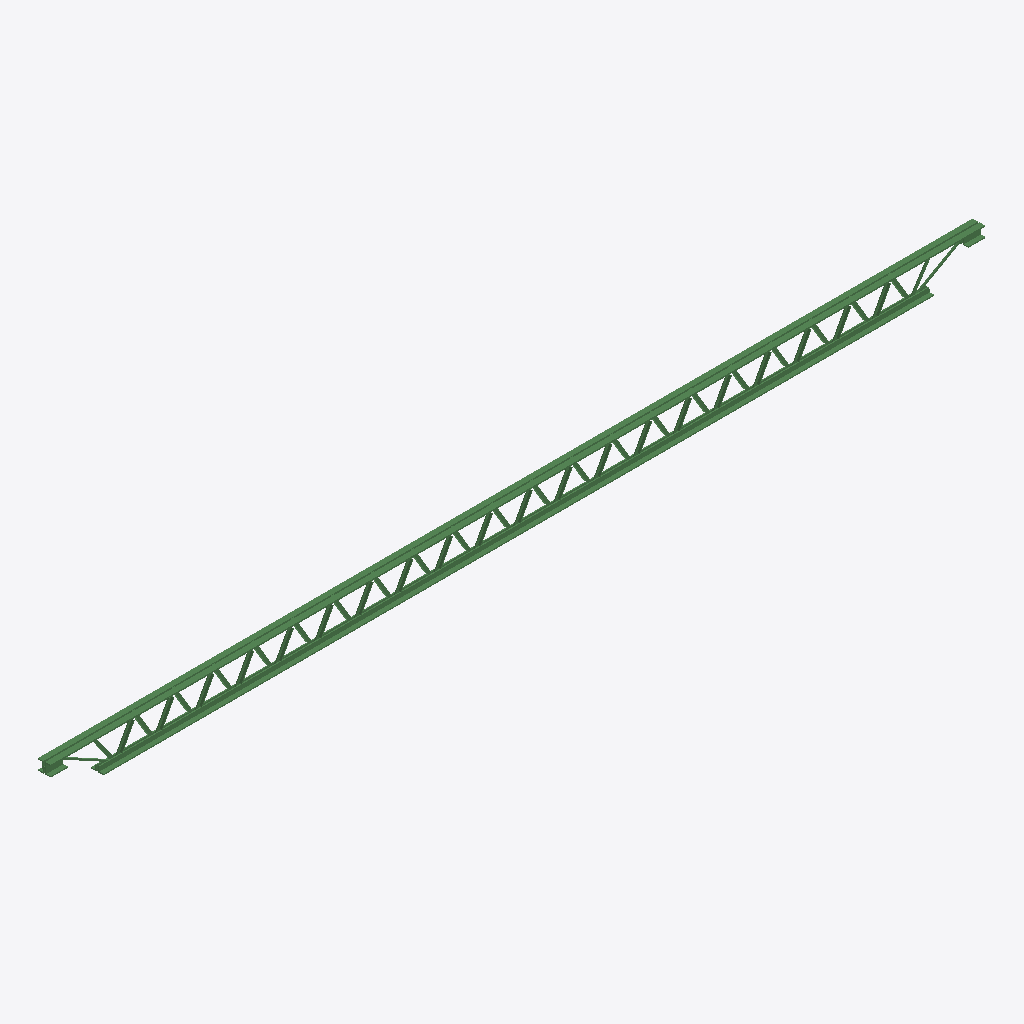
Isometric view of an IFC building model (IFC-SPF (STEP), schema IFC2X3, length unit metre), seen from the south-west, elements coloured by IFC class: 1 beam (green).
Extent 5486.4 m × 79.6 m × 205.1 m (x, y, z). Storeys (1): Default Building Storey at 0.00 m. Elements (1): 1 IfcBeam.

HEADER;
FILE_DESCRIPTION(('ViewDefinition [CoordinationView]'),'2;1');
FILE_NAME('/Users/macbook/Desktop/BIM/data/tech_School/IfcBeam23.ifc','2018-08-31T01:09:42-0400',('Unknown Author','info@ifctoolsproject.com'),('Unknown Organization'),'IFC Tools Project - IFC2x3 Java Toolbox','IFC2x3 Java Toolbox 2.0','Unknown Authorizer');
FILE_SCHEMA(('IFC2X3'));
ENDSEC;
DATA;
#3441=IFCPROJECT('2NWqoXfjjCmQw2_Tspc$4w',#3433,'Default Project','Description of Default Project',$,$,$,(#3436),#3440);
#3443=IFCBUILDING('2XR7JZW7T8IBD1H1vOlUAi',#3433,'Default Building','Description',$,#3442,$,$,.ELEMENT.,$,$,$);
#3444=IFCBUILDINGSTOREY('2aXpPyicL4jxzuOUnTZHH8',#3433,'Default Building Storey','Description',$,#3442,$,$,.ELEMENT.,$);
#1=IFCBEAM('1TBvJAHUjBUgUB_0Fr4wQ$',#2,'M_K-Series Bar Joist-Angle Web:8K1:201339',$,'8K1',#3,#4,'201339');
ENDSEC;
